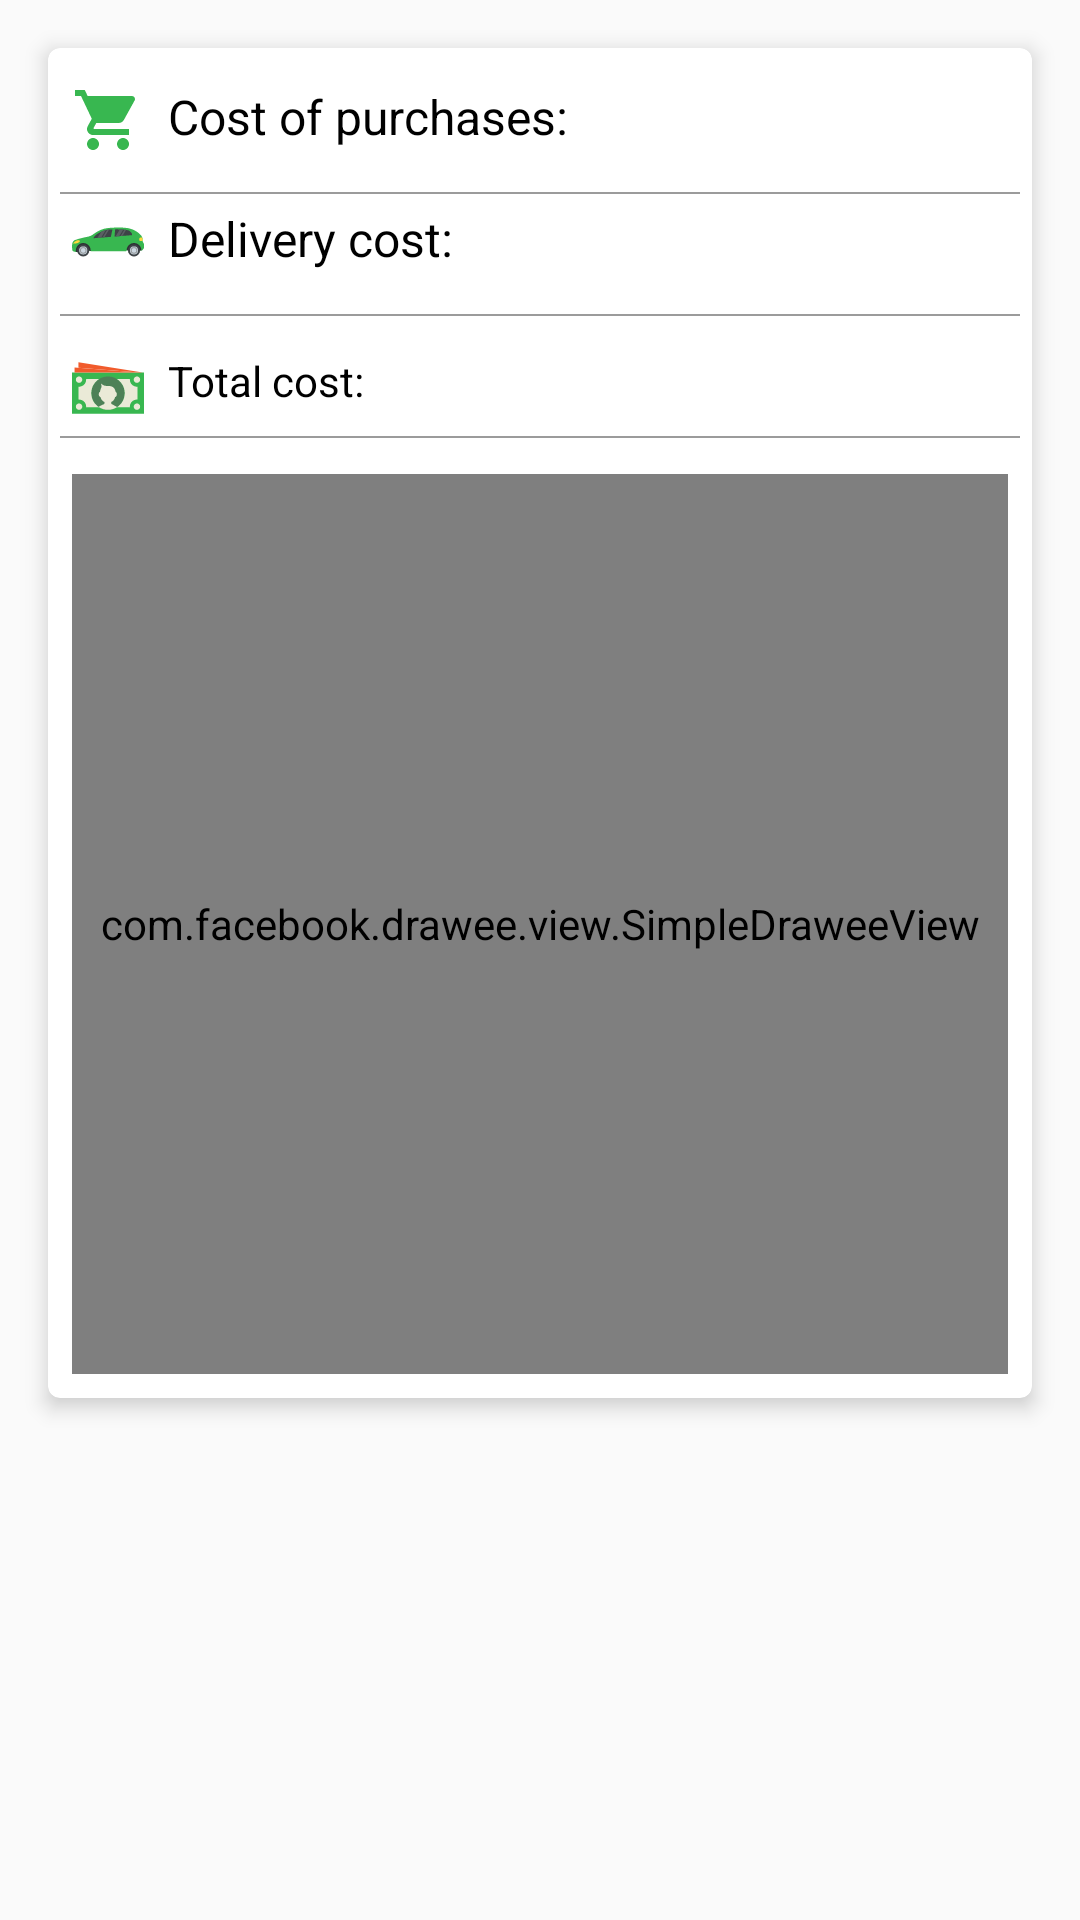

Write the Android layout XML for this screen, with the resource values it uses.
<!-- AndroidManifest.xml: application theme AppTheme -->
<!-- res/layout/layout_receipt_item.xml -->
<?xml version="1.0" encoding="utf-8"?>
<RelativeLayout xmlns:android="http://schemas.android.com/apk/res/android"
    android:layout_width="match_parent"
    android:layout_height="match_parent"
    xmlns:card_view="http://schemas.android.com/apk/res-auto"
    xmlns:tools="http://schemas.android.com/tools">

    <android.support.v7.widget.CardView
        android:id="@+id/profile_info"
        android:layout_width="match_parent"
        android:layout_height="wrap_content"
        android:layout_margin="16dp"
        card_view:cardCornerRadius="4dp"
        card_view:cardElevation="4dp">

        <LinearLayout

            android:layout_marginTop="12dp"
            android:orientation="vertical"
            android:layout_width="match_parent"
            android:layout_height="match_parent">

            <LinearLayout
                android:layout_width="wrap_content"
                android:layout_height="wrap_content"
                android:layout_marginStart="8dp"
                android:layout_marginLeft="8dp"
                android:orientation="horizontal">

                <TextView
                    android:drawableStart="@drawable/ic_cart"
                    android:layout_width="wrap_content"
                    android:layout_height="wrap_content"
                    android:layout_marginBottom="8dp"
                    android:drawablePadding="8dp"
                    android:text="@string/cost_of_purchases"
                    android:textColor="@color/black"
                    android:textSize="16sp" />

                <TextView
                    android:id="@+id/purchases_cost"
                    android:layout_width="wrap_content"
                    android:layout_height="wrap_content"
                    android:layout_gravity="start"
                    android:layout_marginEnd="16dp"
                    android:layout_marginBottom="8dp"
                    android:textSize="16sp"
                    tools:text="cairo " />
            </LinearLayout>

            <View
                android:layout_margin="4dp"
                android:background="@color/grey"
                android:layout_width="match_parent"
                android:layout_height="0.5dp"/>
            <LinearLayout
                android:layout_marginStart="8dp"
                android:layout_marginLeft="8dp"
                android:layout_width="wrap_content"
                android:layout_height="wrap_content"
                android:orientation="horizontal">

                <TextView
                    android:drawablePadding="8dp"
                    android:drawableStart="@drawable/ic_car_color"
                    android:layout_width="wrap_content"
                    android:layout_height="wrap_content"
                    android:layout_marginBottom="8dp"
                    android:text="@string/delivery_cost"
                    android:textColor="@color/black"
                    android:textSize="16sp" />

                <TextView
                    android:id="@+id/delivery_cost"
                    android:layout_width="wrap_content"
                    android:layout_height="wrap_content"
                    android:layout_marginEnd="16dp"
                    android:layout_marginRight="8dp"
                    android:layout_marginBottom="8dp"
                    android:textSize="16sp"
                    tools:text="@string/to" />
            </LinearLayout>
            <View
                android:layout_margin="4dp"
                android:background="@color/grey"
                android:layout_width="match_parent"
                android:layout_height="0.5dp"/>
            <LinearLayout
                android:layout_width="match_parent"
                android:layout_height="wrap_content"
                android:layout_marginStart="8dp"
                android:layout_marginLeft="8dp"
                android:layout_marginTop="8dp"
                android:orientation="horizontal">

                <TextView
                    android:layout_width="wrap_content"
                    android:layout_height="wrap_content"
                    android:drawableStart="@drawable/ic_cost"
                    android:drawableLeft="@drawable/ic_cost"
                    android:drawablePadding="8dp"
                    android:text="@string/total_cost"
                    android:textColor="@color/black" />

                <TextView
                    android:id="@+id/total_cost"
                    android:layout_width="wrap_content"
                    android:layout_height="wrap_content"
                    tools:text=" 25SA" />
            </LinearLayout>
            <View
                android:layout_margin="4dp"
                android:background="@color/grey"
                android:layout_width="match_parent"
                android:layout_height="0.5dp"/>

            <com.facebook.drawee.view.SimpleDraweeView
                xmlns:fresco="http://schemas.android.com/apk/res-auto"
                android:id="@+id/receipt_picture"
                android:layout_width="match_parent"
                android:layout_height="300dp"
                android:layout_margin="8dp"
                android:visibility="visible"
                fresco:backgroundImage="@color/gray"
                fresco:roundBottomLeft="true"
                fresco:roundBottomRight="true"
                fresco:roundedCornerRadius="4dp"
                fresco:roundingBorderColor="@color/colorPrimary"
                fresco:roundingBorderWidth="1dp"
                android:layout_marginBottom="16dp"/>
        </LinearLayout>
    </android.support.v7.widget.CardView>

</RelativeLayout>
<!-- resources referenced by this layout -->
<resources>
  <color name="black">#000000</color>
  <color name="colorPrimary">#38b750</color>
  <color name="gray">#E4E4E4</color>
  <color name="grey">#9B9B9B</color>
  <!-- drawable ic_car_color: vector/xml drawable (drawable, 4161 chars, omitted) -->
  <!-- drawable ic_cart (drawable) -->
  <vector android:height="24dp" android:tint="#38b750"
      android:viewportHeight="24.0" android:viewportWidth="24.0"
      android:width="24dp" xmlns:android="http://schemas.android.com/apk/res/android">
      <path android:fillColor="#FF000000" android:pathData="M7,18c-1.1,0 -1.99,0.9 -1.99,2S5.9,22 7,22s2,-0.9 2,-2 -0.9,-2 -2,-2zM1,2v2h2l3.6,7.59 -1.35,2.45c-0.16,0.28 -0.25,0.61 -0.25,0.96 0,1.1 0.9,2 2,2h12v-2L7.42,15c-0.14,0 -0.25,-0.11 -0.25,-0.25l0.03,-0.12 0.9,-1.63h7.45c0.75,0 1.41,-0.41 1.75,-1.03l3.58,-6.49c0.08,-0.14 0.12,-0.31 0.12,-0.48 0,-0.55 -0.45,-1 -1,-1L5.21,4l-0.94,-2L1,2zM17,18c-1.1,0 -1.99,0.9 -1.99,2s0.89,2 1.99,2 2,-0.9 2,-2 -0.9,-2 -2,-2z"/>
  </vector>
  <!-- drawable ic_cost: vector/xml drawable (drawable, 2743 chars, omitted) -->
  <string name="cost_of_purchases">Cost of purchases: </string>
  <string name="delivery_cost">Delivery cost: </string>
  <string name="to">To:</string>
  <string name="total_cost">Total cost: </string>
  <style name="AppTheme" parent="Base.Theme.AppCompat.Light.DarkActionBar">
          
          <item name="colorPrimary">@color/colorPrimary</item>
          <item name="colorPrimaryDark">@color/colorPrimaryDark</item>
          <item name="colorAccent">@color/colorAccent</item>
      </style>
  <color name="colorPrimaryDark">#38b750</color>
  <color name="colorAccent">#1c1c1c</color>
</resources>
